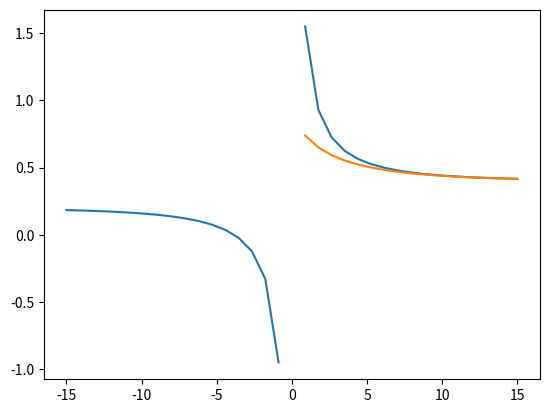

Recreate this plot in Python.
import numpy as np
from matplotlib import pyplot as plt

np.set_printoptions()
P = np.array([0.2, 0.3, 0.4])
Q = np.array([0.2, 0.2, 0.3, 0.4, 1])

np.max(P),np.sum(P)
np.max(Q),np.sum(Q)


# BEGIN_FOLD
# %% asdf
def lse1(seq, base=np.e):
    seq = np.array(seq)
    lb = np.log(base)
    return np.log(np.sum(np.exp(seq * lb))) / lb

print( lse1(P)         )
print( lse1(P, 1+1e-8) )
print( lse1(P, np.exp(-100)) )
print( lse1(P, 1e24)   )
print( lse1(P, 1e-24)   )

print( lse1(Q)         )
print( lse1(Q, 1+1e-8) )
print( lse1(Q, 1e24)   )

X = np.linspace(-15, 15, 35)
Y = np.array([ lse1(P, np.exp(x)) for x in X])

plt.plot(X,Y)
# END_FOLD

# %% Let's try to make this happen properly.

# BEGIN_FOLD
def lse2(seq, base=np.e):
    seq = np.array(seq)
    lb = np.log(base)
    return np.log(np.sum(np.exp(seq * lb) - 1) + 1) / lb

print( lse2(P)         ) # unclear  
print( lse2(P, 1+1e-8) ) # ≈ sum    
print( lse2(P, 1e24)   ) # ≈ max    
print( lse2([.5,.1,.3], 1e-5)   ) # ≈ min   

print( lse2(Q)         ) # unclear
print( lse2(Q, 1+1e-8) ) # ≈ sum  
print( lse2(Q, 1e24)   ) # ≈ max  

# But we want it to be the case that the maximum is 1.0 --- 
lse2([lse2(Q, 1.00001), 1],1E-2)

X = np.linspace(-15, 15, 35)
Y = np.array([ lse2(P, np.exp(x)) for x in X])

plt.plot(X,Y)

# END_FOLD


# %%  Unfortunately this does not work

# BEGIN_FOLD
def lse3(seq, base=np.e):
    lb = np.log(base)
    return np.log(np.sum(np.exp(seq * lb)) / len(seq) ) / lb

print( lse3(P)         )
print( lse3(P, 1+1e-8) )
print( lse3(P, 1e24)   )

print( lse3(Q)         )
print( lse3(Q, 1+1e-8) )
print( lse3(Q, 1e24)   )
# END_FOLD
